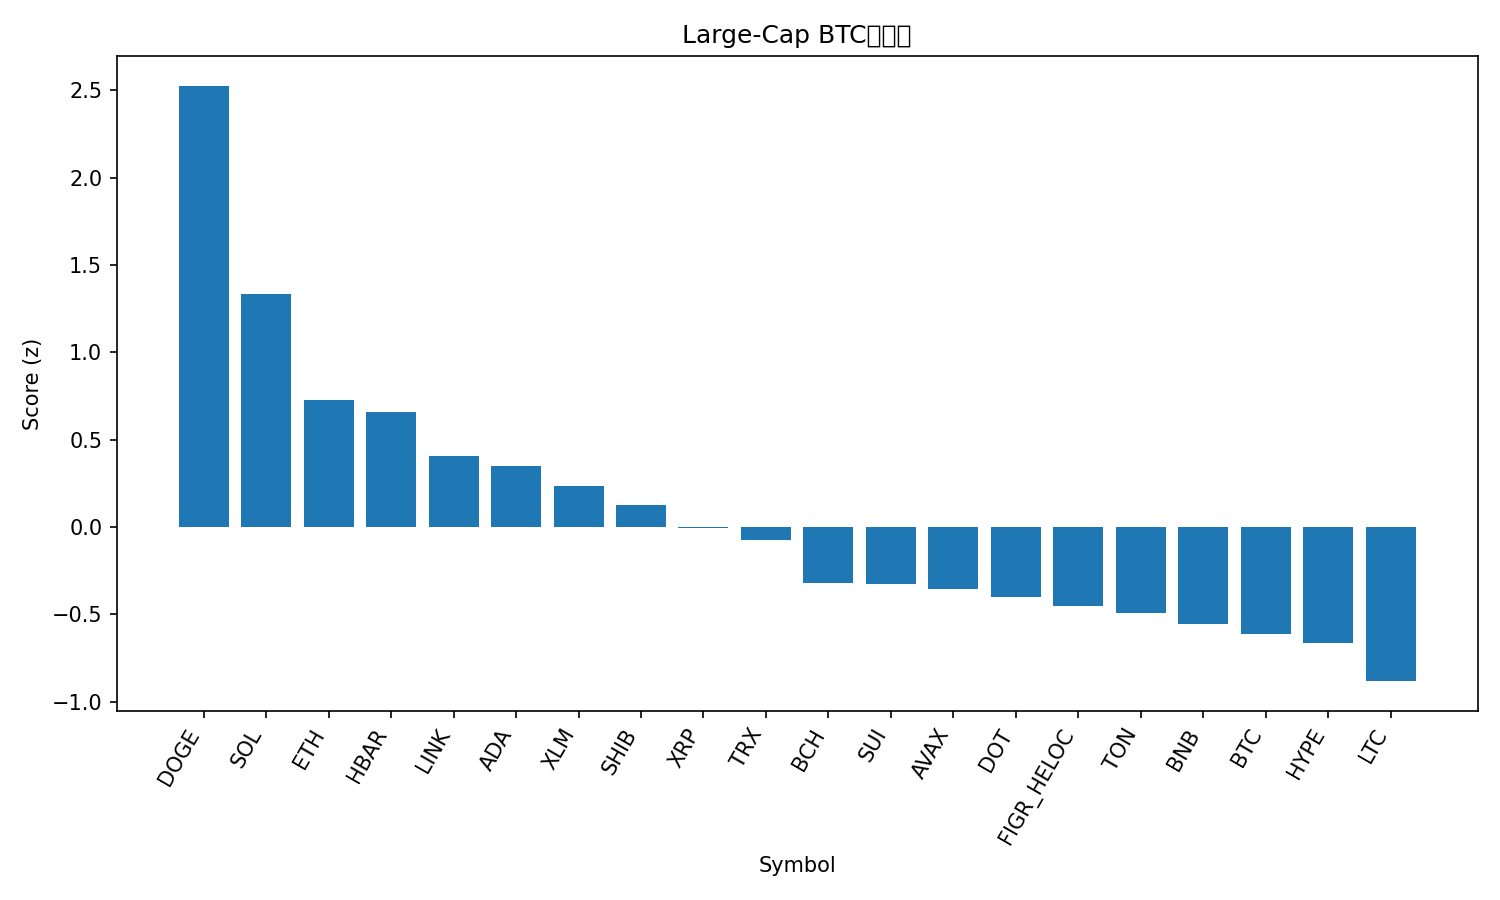

The data file committed next to this chart (first rows):
rank, name, symbol, price_btc, price_usd, pct_1h_btc, pct_24h_btc, pct_7d_btc, market_cap_rank, market_cap_usd, volume_usd, score
1, Dogecoin, DOGE, 2.27e-06, 0.2629, 2.618, 4.659, 18.07, 8, 39573533960, 4067034273, 2.526
2, Solana, SOL, 0.002014, 233.6, 1.95, 1.83, 10.41, 5, 126579042142, 11222921645, 1.335
3, Ethereum, ETH, 0.03904, 4528, 1.315, 1.968, 0.5695, 2, 545716975132, 36406486483, 0.7281
4, Hedera, HBAR, 2.1e-06, 0.2431, 1.044, 1.994, 8.563, 25, 10285362027, 275423437, 0.6588
5, Chainlink, LINK, 0.0002128, 24.69, 0.6621, 2.414, 5.459, 13, 16735336277, 1159109652, 0.4048
6, Cardano, ADA, 7.81e-06, 0.9058, 1.071, 0.4857, 7.002, 11, 33036683327, 1749415853, 0.3473
7, Stellar, XLM, 3.44e-06, 0.3994, 0.7168, 1.063, 8.221, 20, 12672615266, 330007385, 0.2326
8, Shiba Inu, SHIB, 1.15373e-10, 1.338e-05, 0.7812, 0.628, 5.132, 31, 7877275548, 241396777, 0.1251
9, XRP, XRP, 2.642e-05, 3.07, 0.5924, 0.6198, 4.981, 3, 182333967266, 5776616585, -0.003354
10, TRON, TRX, 3.01e-06, 0.3494, 0.5923, 0.8827, -0.3441, 10, 33046946146, 867702990, -0.07603
11, Bitcoin Cash, BCH, 0.00517, 599.7, 0.1439, 1.496, -2.412, 23, 11948977037, 704142914, -0.319
12, Sui, SUI, 3.177e-05, 3.69, 0.2428, 0.07459, 7.043, 18, 13153561168, 1063527225, -0.3266
13, Avalanche, AVAX, 0.0002529, 29.33, 0.2136, -1.007, 16.82, 21, 12377803138, 1085344059, -0.3518
14, Polkadot, DOT, 3.684e-05, 4.27, 0.4174, -1.052, 8.302, 34, 6502623061, 275601519, -0.4007
15, Figure Heloc, FIGR_HELOC, 8.93e-06, 1.036, -0.2705, 2.552, -4.493, 19, 12829509665, 41642955, -0.4506
16, Toncoin, TON, 2.767e-05, 3.21, 0.3996, -0.4402, -1.077, 29, 8236112010, 170267224, -0.4944
17, BNB, BNB, 0.007816, 906.6, 0.1115, -0.08487, 2.358, 6, 126158264807, 1282155402, -0.5529
18, Bitcoin, BTC, 1.0, 115961, 0.0, 0.0, 0.0, 1, 2309373681853, 47385629664, -0.6126
19, Hyperliquid, HYPE, 0.0004904, 56.88, -0.5662, -0.07018, 19.47, 14, 15404455026, 947679154, -0.6647
20, Litecoin, LTC, 0.001005, 116.5, 0.2521, -1.993, 0.137, 27, 8884950954, 686852514, -0.8818
21, Cronos, CRO, 2.24e-06, 0.2599, 0.4253, -3.888, -6.647, 28, 8728106203, 90031029, -1.283
